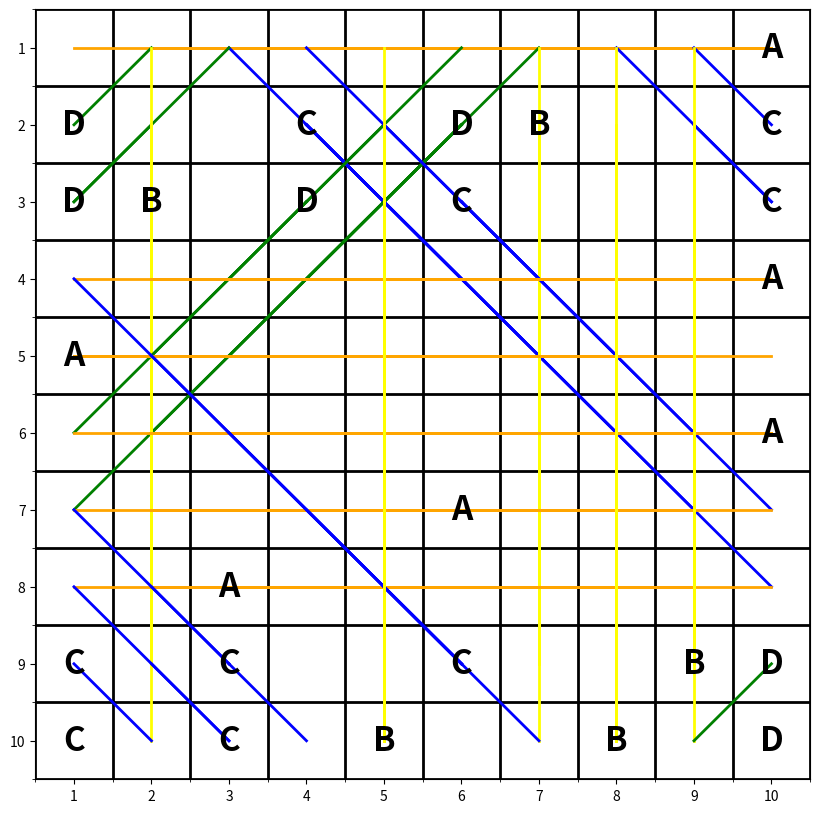
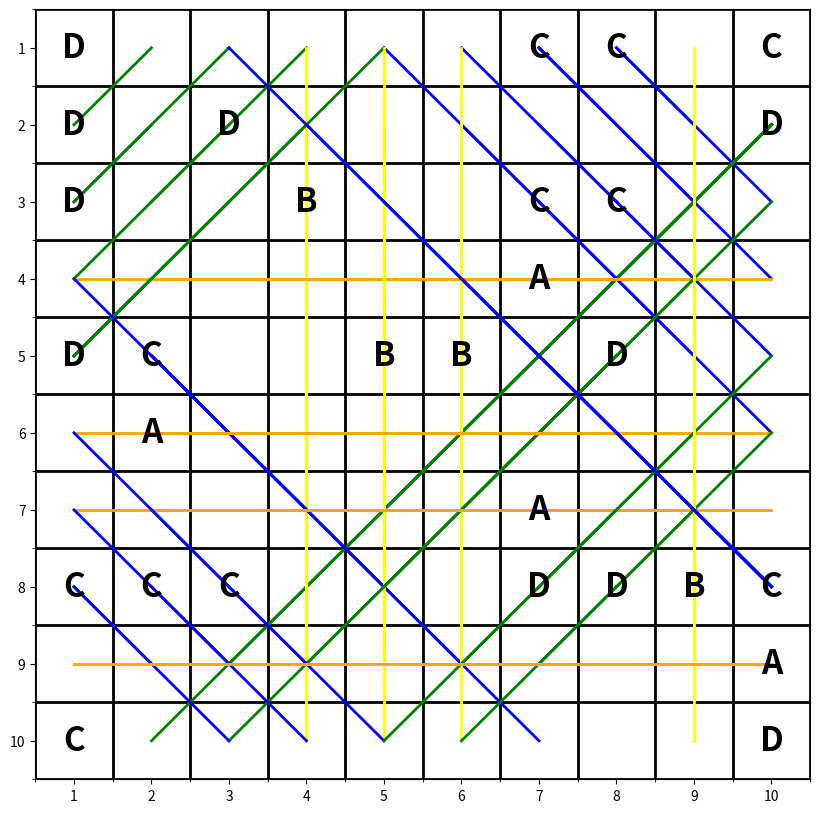
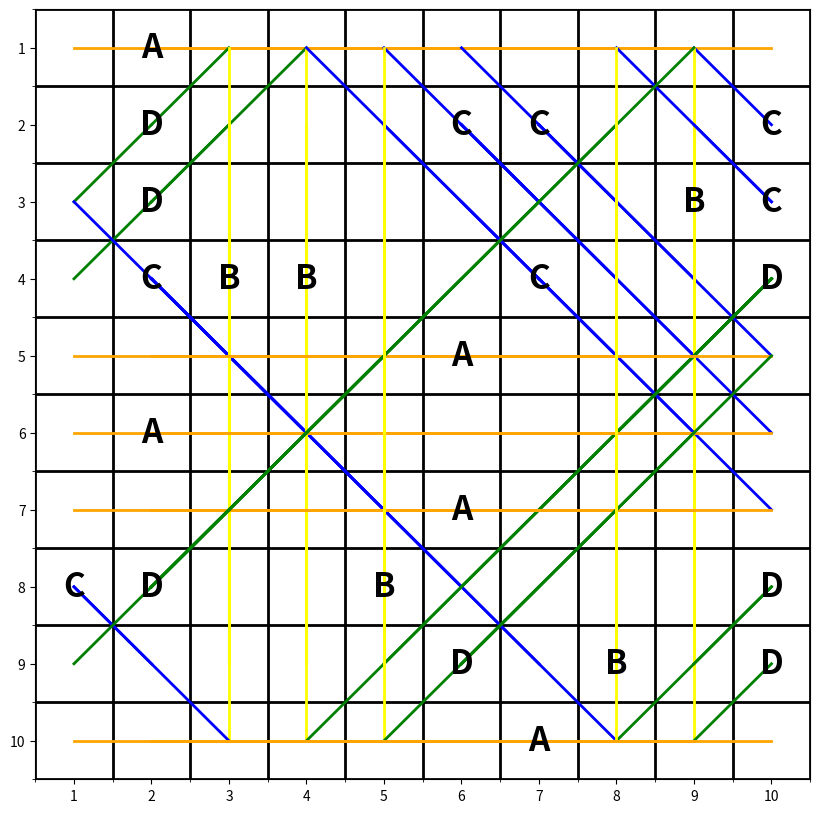
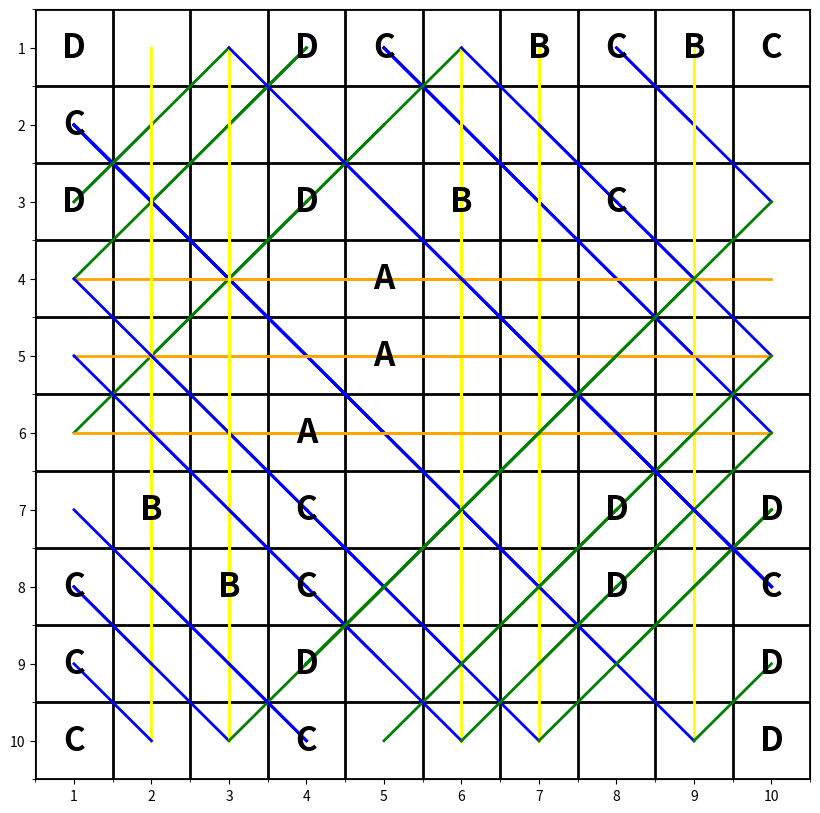
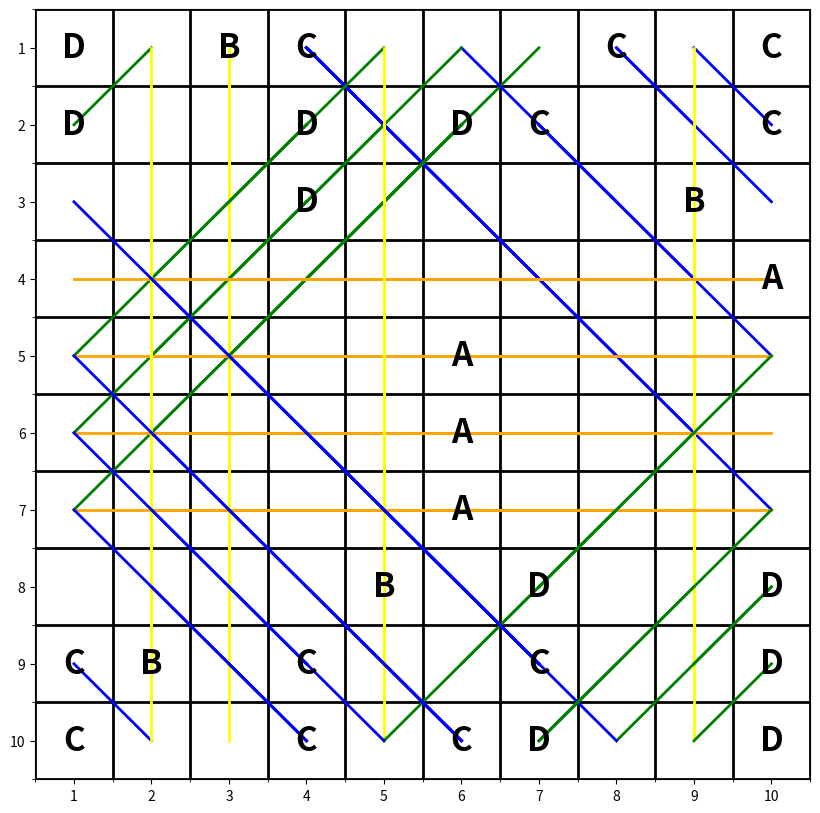
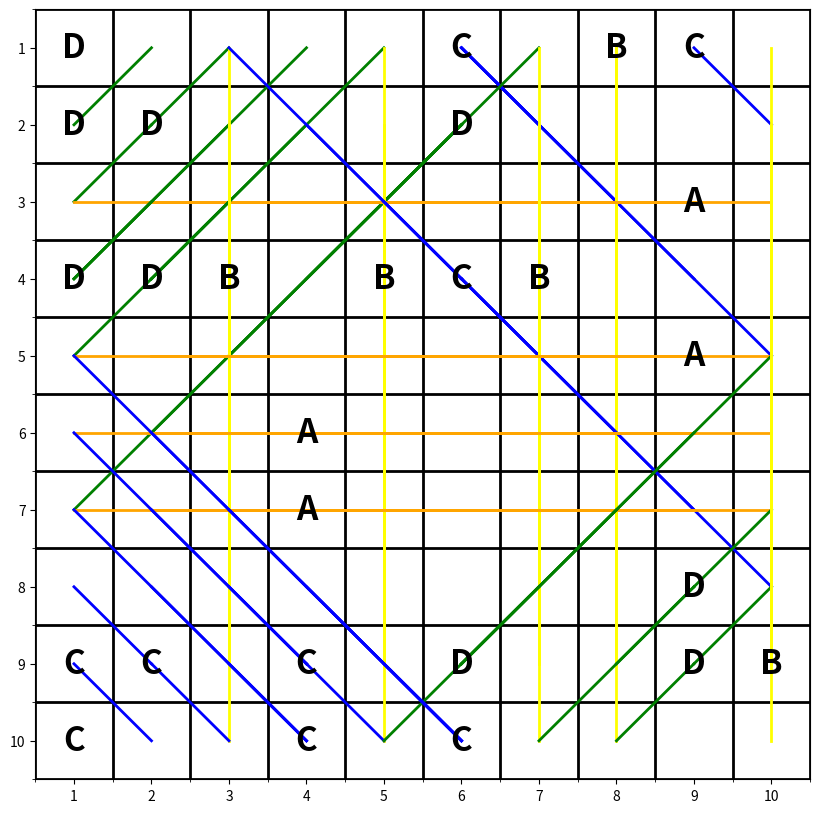
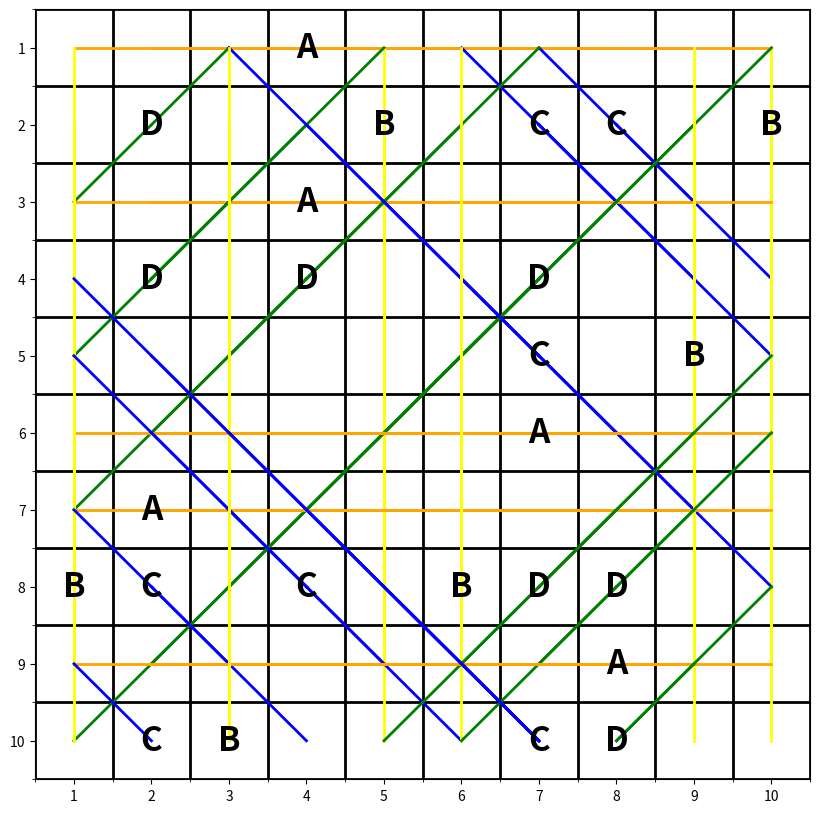
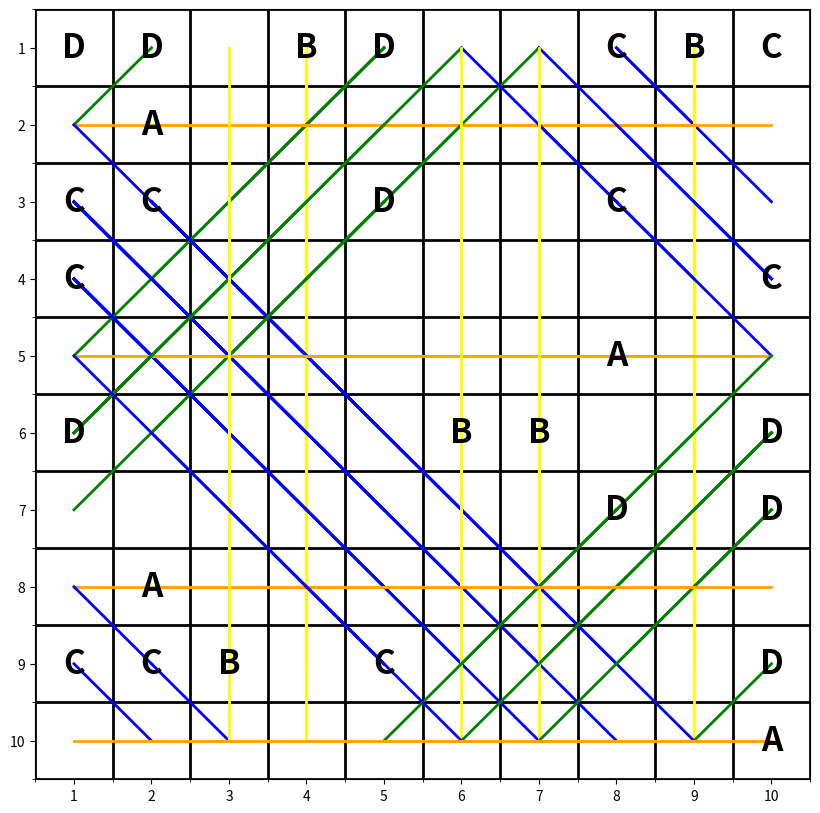
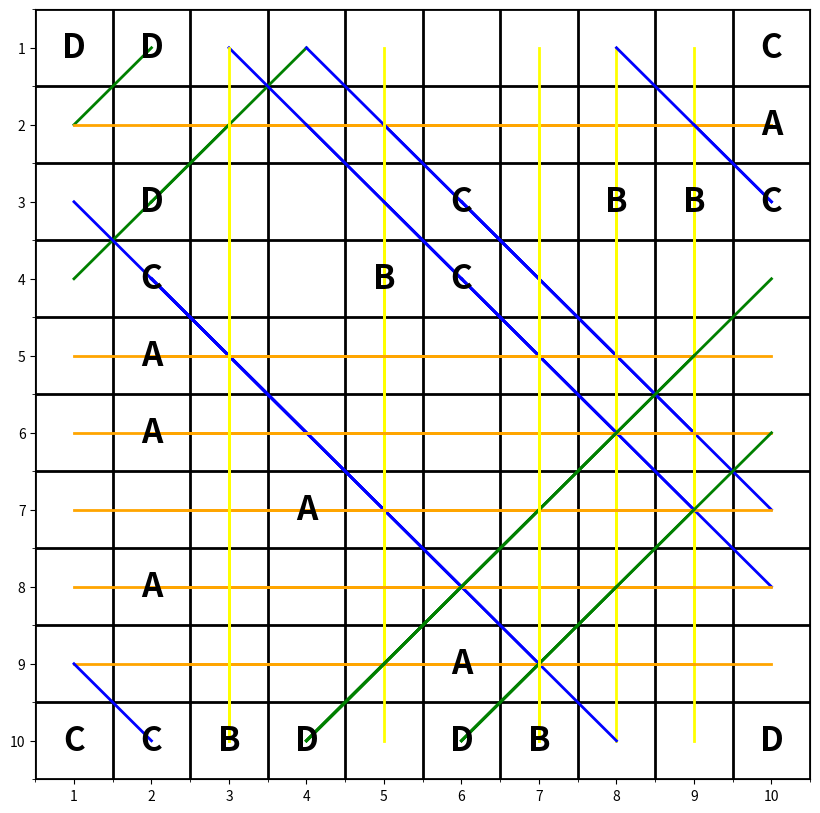
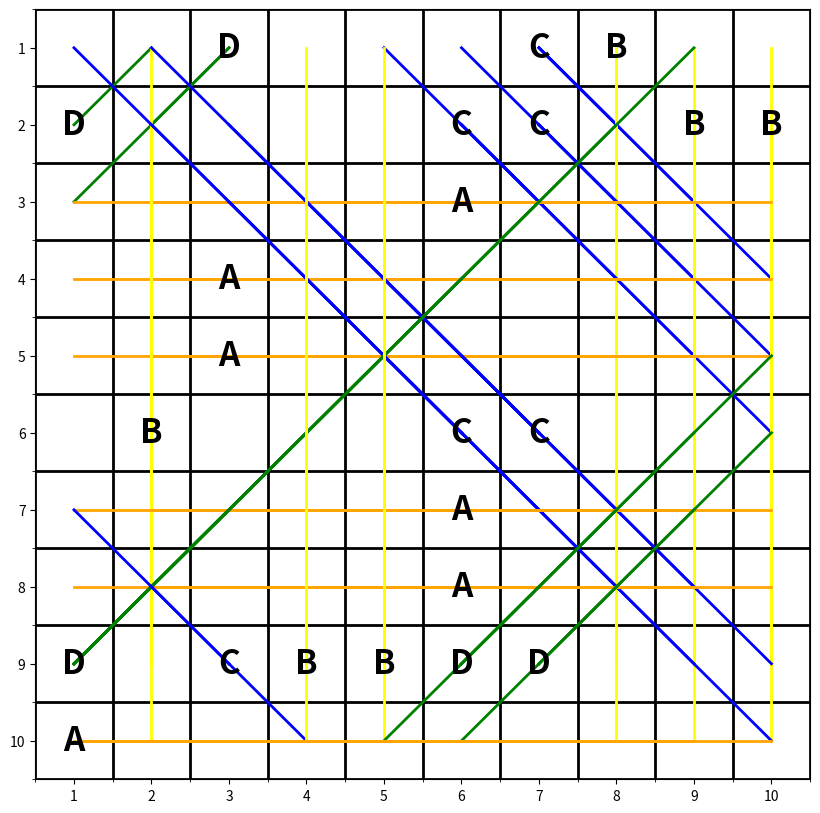

Write the Python code that produced these figures, in order.
#!/usr/bin/env python
# coding: utf-8

# In[9]:


# モジュールのインポート
import numpy as np
import matplotlib.pyplot as plt
import copy


# In[10]:


# グリッドのサイズ
GRID_SIZE = 10

# ユニットの種類とその開口部
units = {
    'A': [(0, 1), (0, -1)],
    'B': [(1, 0), (-1, 0)],
    'C': [(1, 1), (-1, -1)],
    'D': [(-1, 1), (1, -1)]
}


# In[11]:


# ベクトル方向のセルを1に置き換え
def replace_one(grid, coordinate, vectors):
    for vector in vectors:
        x, y = coordinate
        dx, dy = vector
        while 0 <= x + dx < grid.shape[0] and 0 <= y + dy < grid.shape[1]:
            x += dx
            y += dy
            if 0 <= x < grid.shape[0] and 0 <= y < grid.shape[1]:
                grid[x, y] = 1
    return grid

# プロット関数
def plot_grid(grid, units, unit_counts):
    fig, ax = plt.subplots(figsize=(10, 10))
    # グリッドをプロット
    ax.set_xlim(-0.5, grid.shape[1] - 0.5)
    ax.set_ylim(-0.5, grid.shape[0] - 0.5)
    ax.set_xticks(np.arange(-0.5, grid.shape[1], 1), minor=True)
    ax.set_yticks(np.arange(-0.5, grid.shape[0], 1), minor=True)
    ax.grid(which='minor', color='k', linestyle='-', linewidth=2)
    # 文字と線をプロット
    for i in range(grid.shape[0]):
        for j in range(grid.shape[1]):
            if grid[i, j] in range(65, 69): # ASCII values of A, B, C, D
                letter = chr(grid[i, j])
                ax.text(j, i, letter, fontsize=24, ha='center', va='center', color='black', fontweight='bold')
                for vector in units[letter]:
                    x, y = j, i
                    dy, dx = vector
                    while 0 <= x + dx < grid.shape[1] and 0 <= y + dy < grid.shape[0]:
                        x += dx
                        y += dy
                        if 0 <= x < grid.shape[1] and 0 <= y < grid.shape[0]:
                            color = 'orange' if letter == 'A' else 'yellow' if letter == 'B' else 'blue' if letter == 'C' else 'green'
                            ax.plot([j, x], [i, y], color=color, linewidth=2)
    # ラベルをセット
    ax.set_xticks(range(grid.shape[1]))
    ax.set_xticklabels(range(1, grid.shape[1] + 1))
    ax.set_yticks(range(grid.shape[0]))
    ax.set_yticklabels(range(1, grid.shape[0] + 1))
    plt.gca().invert_yaxis()
    plt.show()

# 結果を表示
def results(unit_counts):
    # 合計を計算
    total_units = sum(unit_counts.values())
    # 最大と最小の差を計算
    max_min_difference = max(unit_counts.values()) - min(unit_counts.values())
    
    print("ユニットの数: ", unit_counts)
    print("ユニットの合計: ", total_units, "最大と最小の差: ", max_min_difference)

# 評価関数
def evaluate_grid(unit_counts):
    total_units = sum(unit_counts.values())
    max_min_difference = max(unit_counts.values()) - min(unit_counts.values())
    return total_units - max_min_difference

# unitの配置
def place_unit(grid):
    finish_count = 0
    unit_counts = {'A': 0, 'B': 0, 'C': 0, 'D': 0}
    while True:
        unit_type = np.random.choice(['A', 'B', 'C', 'D']) # 設置するunitを決める
        
        # 対応するunitの設置できる場所を確定する
        unit_where = np.where((grid != 0) & (grid != 1)) # すでに設置されているunitの場所を探す
        unit_coordinates = list(zip(unit_where[0], unit_where[1])) # 設置されているunitの座標
        grid_copy = copy.deepcopy(grid) # 深いコピー
        for unit_coordinate in unit_coordinates: # 設置できない場所を1で埋める
            grid_copy = replace_one(grid_copy, unit_coordinate, units[unit_type])
            
        zero_where = np.where(grid_copy == 0) # 設置できる座標を探す
        
        if len(zero_where[0]) == 0: # 終了判定
            finish_count += 1
            if finish_count == 20:
                break
            continue
        else:
            coordinates = list(zip(zero_where[0], zero_where[1])) # 設置できる座標
            coordinate = coordinates[np.random.choice(len(coordinates))] # 座標からランダムに一つ選ぶ
            grid[coordinate[0], coordinate[1]] = ord(unit_type) # アルファベットを数字に変換して、unitを設置
            unit_counts[unit_type] += 1
            grid = replace_one(grid, coordinate, units[unit_type])# 開口部の直線状を1に変える
    return grid, unit_counts


# In[12]:


# 1000回回して上位を保存
def main(iterations=1000, top_n=10):
    best_grids = []
    best_scores = []
    best_unit_counts_list = []
    for _ in range(iterations):
        grid = np.zeros((GRID_SIZE, GRID_SIZE), dtype=int)
        grid, unit_counts = place_unit(grid)
        score = evaluate_grid(unit_counts)
        if len(best_scores) < top_n or score > min(best_scores):
            if len(best_scores) == top_n:
                min_index = best_scores.index(min(best_scores))
                best_scores.pop(min_index)
                best_grids.pop(min_index)
                best_unit_counts_list.pop(min_index)
            best_scores.append(score)
            best_grids.append(grid)
            best_unit_counts_list.append(unit_counts)
    return best_grids, best_unit_counts_list


# In[17]:


# 最適化を実行し、上位10位の配置を取得
if __name__ == "__main__":
    best_grids, best_unit_counts_list = main()

# 上位10位の配置を表示
for i in range(len(best_grids)):
    print(f"Top {i+1} Grid:")
    results(best_unit_counts_list[i])
    plot_grid(best_grids[i], units, best_unit_counts_list[i])


# In[ ]:




